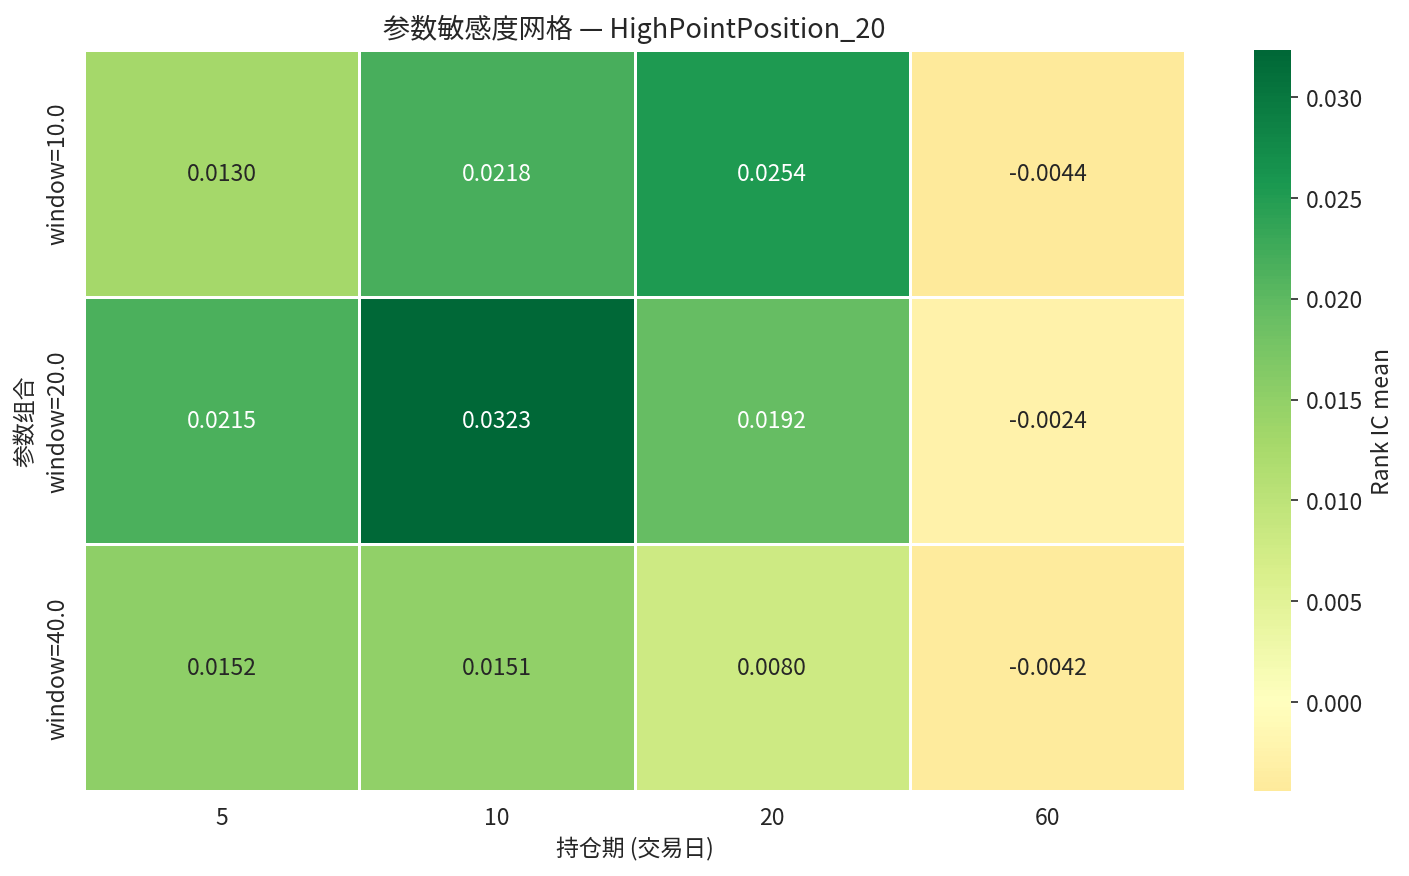

Data behind this chart, as committed beside it:
param_label, 5, 10, 20, 60
window=10.0, 0.01303, 0.0218, 0.02543, -0.004401
window=20.0, 0.02153, 0.03233, 0.01919, -0.002421
window=40.0, 0.0152, 0.01507, 0.008028, -0.004238
